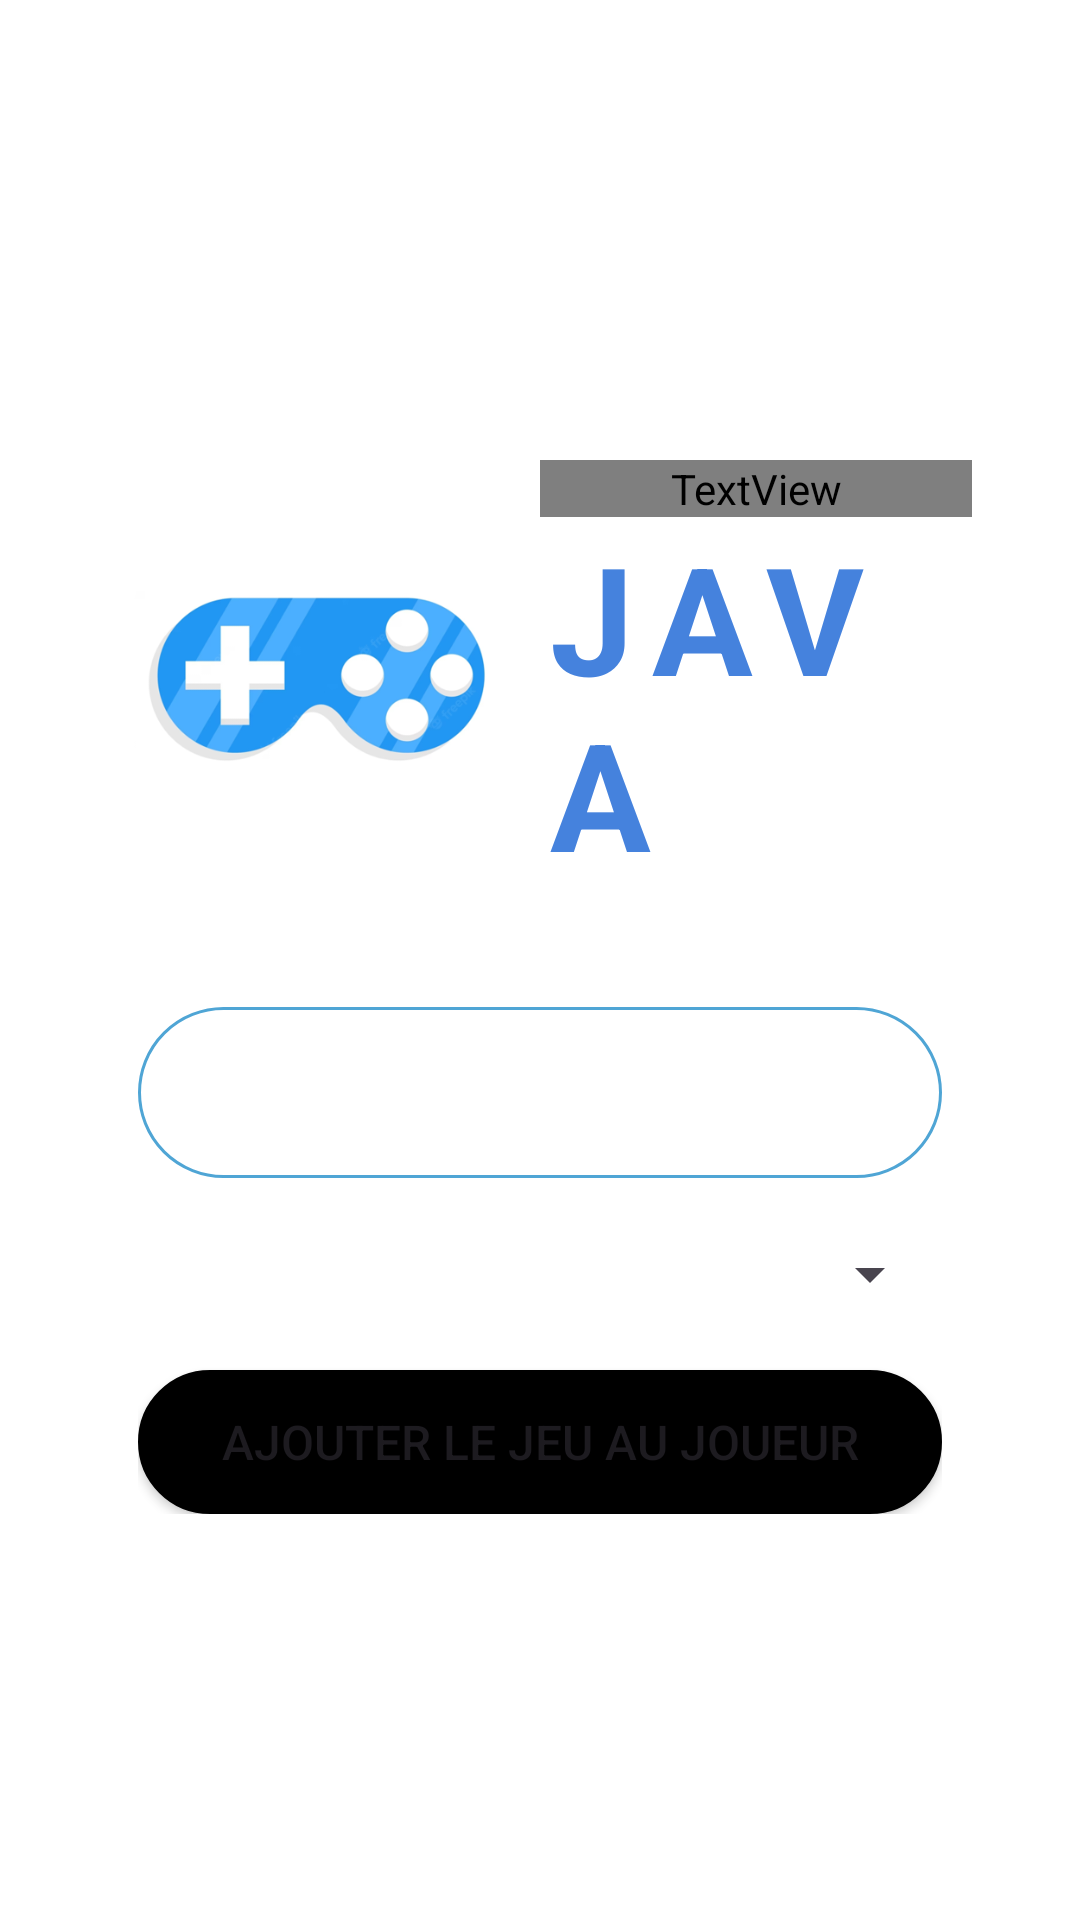

This screen was rendered from an Android layout file. Write that file and the resources it references.
<!-- AndroidManifest.xml: application theme Theme.ProjetJava -->
<!-- res/layout/activite_ajouter_jeux.xml -->
<?xml version="1.0" encoding="utf-8"?>
<androidx.constraintlayout.widget.ConstraintLayout xmlns:android="http://schemas.android.com/apk/res/android"
    xmlns:app="http://schemas.android.com/apk/res-auto"
    xmlns:tools="http://schemas.android.com/tools"
    android:layout_width="match_parent"
    android:layout_height="match_parent"
    android:background="@color/white"
    tools:context=".MainActivity">

    <LinearLayout
        android:layout_width="0dp"
        app:layout_constraintWidth_percent="0.8"
        android:layout_height="wrap_content"
        android:orientation="vertical"
        app:layout_constraintBottom_toBottomOf="parent"
        app:layout_constraintEnd_toEndOf="parent"
        app:layout_constraintStart_toStartOf="parent"
        app:layout_constraintTop_toTopOf="parent">

        <LinearLayout
            android:id="@+id/linearLayout"
            android:layout_width="match_parent"
            android:layout_height="wrap_content"
            android:orientation="horizontal"
            android:weightSum="2"
            app:layout_constraintWidth_percent="0.8">

            <ImageView
                android:id="@+id/imageView3"
                android:layout_width="match_parent"
                android:layout_height="wrap_content"
                android:layout_weight="1"
                android:background="#FFFFFF"
                android:padding="0sp"
                app:srcCompat="@drawable/logo_projet_java" />

            <LinearLayout
                android:layout_width="match_parent"
                android:layout_height="wrap_content"
                android:layout_weight="1"
                android:layout_gravity="center_vertical"
                android:orientation="vertical">

                <TextView
                    android:id="@+id/textView3"
                    android:layout_width="match_parent"
                    android:layout_height="wrap_content"
                    android:fontFamily="@font/numans"
                    android:letterSpacing="0.15"
                    android:text="PROJET"
                    android:textColor="#518ECF"
                    android:textSize="28sp"
                    android:textStyle="bold"
                    android:typeface="normal" />

                <TextView
                    android:id="@+id/textView4"
                    android:layout_width="match_parent"
                    android:layout_height="wrap_content"
                    android:layout_margin="0sp"
                    android:letterSpacing="0.13"
                    android:padding="0sp"
                    android:text="JAVA"
                    android:textColor="#4582DD"
                    android:textSize="50sp"
                    android:textStyle="bold" />
            </LinearLayout>

        </LinearLayout>

        <LinearLayout
            android:layout_width="match_parent"
            android:layout_height="wrap_content"
            android:gravity="top"
            android:orientation="vertical"
            android:padding="10dp">


            <com.google.android.material.textfield.TextInputEditText
                android:id="@+id/temps_jeu"
                android:layout_width="match_parent"
                android:layout_height="wrap_content"
                android:layout_marginBottom="20dp"
                android:background="@drawable/border"
                android:hint="Temps de jeu"
                android:maxLength="6"
                android:inputType="number"
                android:gravity="center"
                android:padding="15dp"
                android:paddingStart="20dp"
                android:paddingLeft="20dp"
                android:paddingEnd="20dp"
                android:textSize="20sp" />

            <Spinner
                android:id="@+id/spinner_jeux"
                android:layout_width="match_parent"
                android:layout_height="wrap_content"
                android:layout_marginBottom="20sp"/>

            <Button
                android:id="@+id/ajouter_jeu_valider"
                android:layout_width="match_parent"
                android:layout_height="wrap_content"
                android:layout_weight="1"
                android:background="@drawable/border"
                android:backgroundTint="@color/black"
                android:padding="10dp"
                android:text="Ajouter le jeu au joueur"
                android:textSize="16sp" />

        </LinearLayout>

    </LinearLayout>

</androidx.constraintlayout.widget.ConstraintLayout>
<!-- resources referenced by this layout -->
<resources>
  <color name="black">#FF000000</color>
  <color name="white">#FFFFFFFF</color>
  <!-- drawable border (drawable) -->
  <?xml version="1.0" encoding="utf-8"?>
  <shape xmlns:android="http://schemas.android.com/apk/res/android" android:shape="rectangle" >
      <solid android:color="@android:color/white" />
      <stroke android:width="1dip" android:color="#4fa5d5"/>
      <solid android:color="@color/white"/>
      <corners android:radius="36dp"/>
      <padding android:bottom="10dp" android:left="10dp" android:right="10dp" android:top="10dp"/>
  </shape>
  <!-- drawable logo_projet_java: png bitmap (drawable, 38361 bytes) -->
  <style name="Theme.ProjetJava" parent="Base.Theme.ProjetJava" />
  <style name="Base.Theme.ProjetJava" parent="Theme.Material3.DayNight.NoActionBar">
          
          
          <item name="colorPrimary">@color/beau_bleu</item>
          <item name="colorAccent">@color/beau_bleu</item>
          <item name="colorButtonNormal">@color/beau_bleu
          </item>
      </style>
  <color name="beau_bleu">#3D85D3</color>
</resources>
